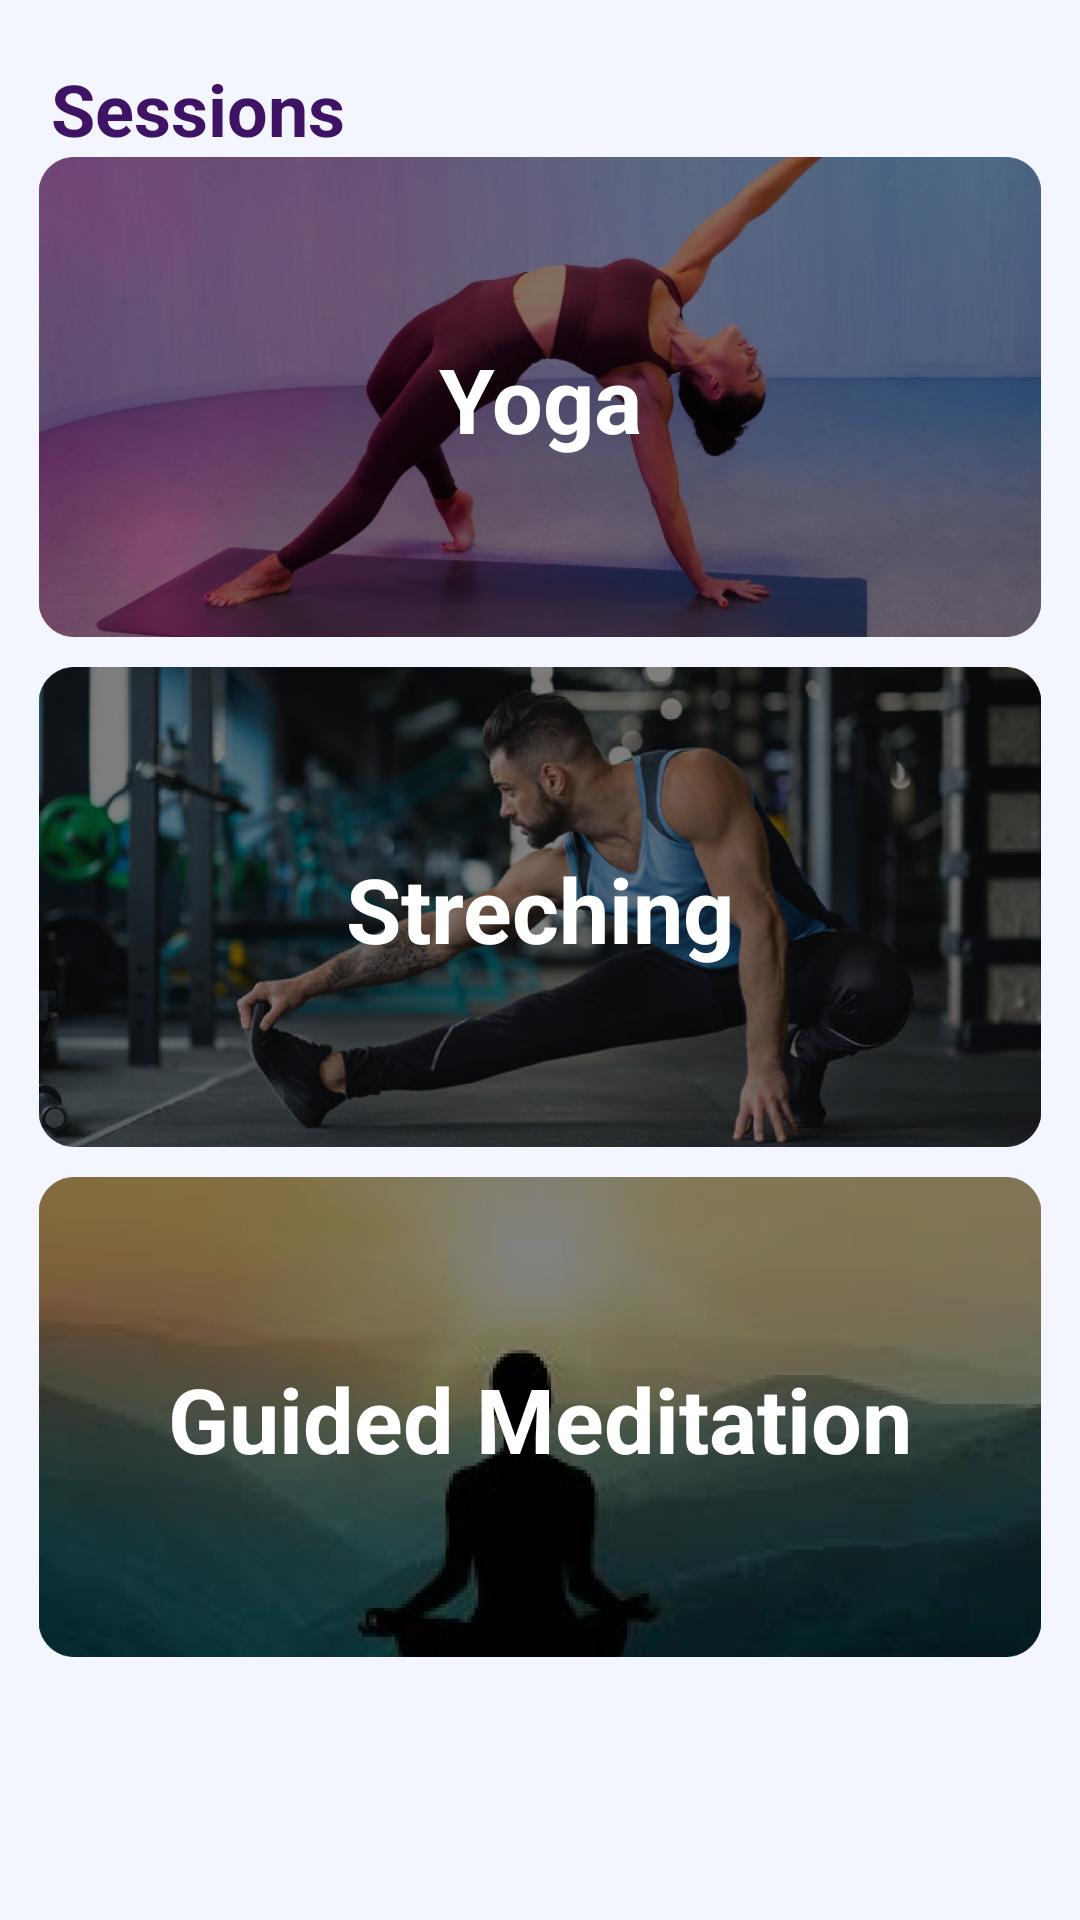

Produce the Android XML layout that renders to this screen, including the resource entries it uses.
<!-- AndroidManifest.xml: application theme Theme.Softmove -->
<!-- res/layout/fragment_discover.xml -->
<?xml version="1.0" encoding="utf-8"?>
<LinearLayout xmlns:android="http://schemas.android.com/apk/res/android"
    xmlns:tools="http://schemas.android.com/tools"
    xmlns:app="http://schemas.android.com/apk/res-auto"
    android:layout_width="match_parent"
    android:layout_height="match_parent"
    android:orientation="vertical"
    android:background="#F3F5FF"
    tools:context=".MainActivity">

    <ScrollView
        android:layout_width="fill_parent"
        android:layout_height="match_parent">

        <LinearLayout
            android:layout_width="match_parent"
            android:layout_height="wrap_content"
            android:orientation="vertical">

            <TextView
                android:id="@+id/textView2"
                android:layout_width="wrap_content"
                android:layout_height="wrap_content"
                android:text="Sessions"
                android:textColor="#3F1364"
                android:textSize="24dp"
                android:layout_marginTop="20dp"
                android:layout_marginLeft="17dp"
                android:textStyle="bold"/>

            <RelativeLayout
                android:id="@+id/discoverfragYogaexcercise"
                android:layout_height="160dp"
                android:layout_width="wrap_content"
                >
                <ImageView
                    android:id="@+id/menu_yoga"
                    android:layout_height="200dp"
                    android:layout_width="match_parent"
                    android:src="@drawable/menus_yoga"

                    />

                <TextView
                    android:id="@+id/myImageViewText"
                    android:layout_width="match_parent"
                    android:layout_height="0dp"
                    android:layout_alignLeft="@+id/menu_yoga"
                    android:layout_alignTop="@+id/menu_yoga"
                    android:layout_alignRight="@+id/menu_yoga"
                    android:layout_alignBottom="@+id/menu_yoga"
                    android:layout_marginStart="1dp"
                    android:layout_marginTop="1dp"
                    android:layout_marginEnd="1dp"
                    android:gravity="center"
                    android:text="Yoga"
                    android:textColor="#FFFFFF"
                    android:textSize="30dp"
                    android:textStyle="bold" />
            </RelativeLayout>

































            <RelativeLayout
                android:id="@+id/discoverfragStrechingexcercise"
                android:layout_height="160dp"
                android:layout_width="match_parent"
                android:layout_marginTop="10dp"
                >
                <ImageView
                    android:id="@+id/menu_streching"
                    android:layout_height="200dp"
                    android:layout_width="match_parent"
                    android:src="@drawable/menus_streching"

                    />

                <TextView
                    android:id="@+id/streching"
                    android:layout_width="33dp"
                    android:layout_height="0dp"
                    android:layout_alignLeft="@+id/menu_streching"
                    android:layout_alignTop="@+id/menu_streching"
                    android:layout_alignRight="@+id/menu_streching"
                    android:layout_alignBottom="@+id/menu_streching"
                    android:layout_marginStart="1dp"
                    android:layout_marginTop="1dp"
                    android:layout_marginEnd="1dp"
                    android:gravity="center"
                    android:text="Streching"
                    android:textColor="#FFFFFF"
                    android:textSize="30dp"
                    android:textStyle="bold" />
            </RelativeLayout>

































            <RelativeLayout
                android:id="@+id/discoverfragMeditationexcercise"
                android:layout_height="160dp"
                android:layout_width="match_parent"
                android:layout_marginTop="10dp"
                >
                <ImageView
                    android:id="@+id/menu_guidedmeditation"
                    android:layout_height="200dp"
                    android:layout_width="match_parent"
                    android:src="@drawable/menus_guidedmeditation"

                    />

                <TextView
                    android:id="@+id/guided_meditation"
                    android:layout_width="33dp"
                    android:layout_height="0dp"
                    android:layout_alignLeft="@+id/menu_guidedmeditation"
                    android:layout_alignTop="@+id/menu_guidedmeditation"
                    android:layout_alignRight="@+id/menu_guidedmeditation"
                    android:layout_alignBottom="@+id/menu_guidedmeditation"
                    android:layout_marginStart="1dp"
                    android:layout_marginTop="1dp"
                    android:layout_marginEnd="1dp"
                    android:gravity="center"
                    android:text="Guided Meditation"
                    android:textColor="#FFFFFF"
                    android:textSize="30dp"
                    android:textStyle="bold"/>
            </RelativeLayout>

        </LinearLayout>

    </ScrollView>

</LinearLayout>
<!-- resources referenced by this layout -->
<resources>
  <!-- drawable menus_cycling: png bitmap (drawable-v24, 590809 bytes) -->
  <!-- drawable menus_guidedmeditation: png bitmap (drawable-v24, 90819 bytes) -->
  <!-- drawable menus_running: png bitmap (drawable-v24, 550311 bytes) -->
  <!-- drawable menus_streching: png bitmap (drawable-v24, 608123 bytes) -->
  <!-- drawable menus_yoga: png bitmap (drawable-v24, 669673 bytes) -->
  <style name="Theme.Softmove" parent="Theme.MaterialComponents.DayNight.DarkActionBar">
          
          <item name="colorPrimary">@color/purple_500</item>
          <item name="colorPrimaryVariant">@color/purple_700</item>
          <item name="colorOnPrimary">@color/white</item>
          
          <item name="colorSecondary">@color/teal_200</item>
          <item name="colorSecondaryVariant">@color/teal_700</item>
          <item name="colorOnSecondary">@color/black</item>
          
          <item name="android:statusBarColor" tools:targetApi="l">?attr/colorPrimaryVariant</item>
          
      </style>
  <color name="purple_500">#FF6200EE</color>
  <color name="purple_700">#FF3700B3</color>
  <color name="white">#FFFFFFFF</color>
  <color name="teal_200">#FF03DAC5</color>
  <color name="teal_700">#FF018786</color>
  <color name="black">#FF000000</color>
</resources>
